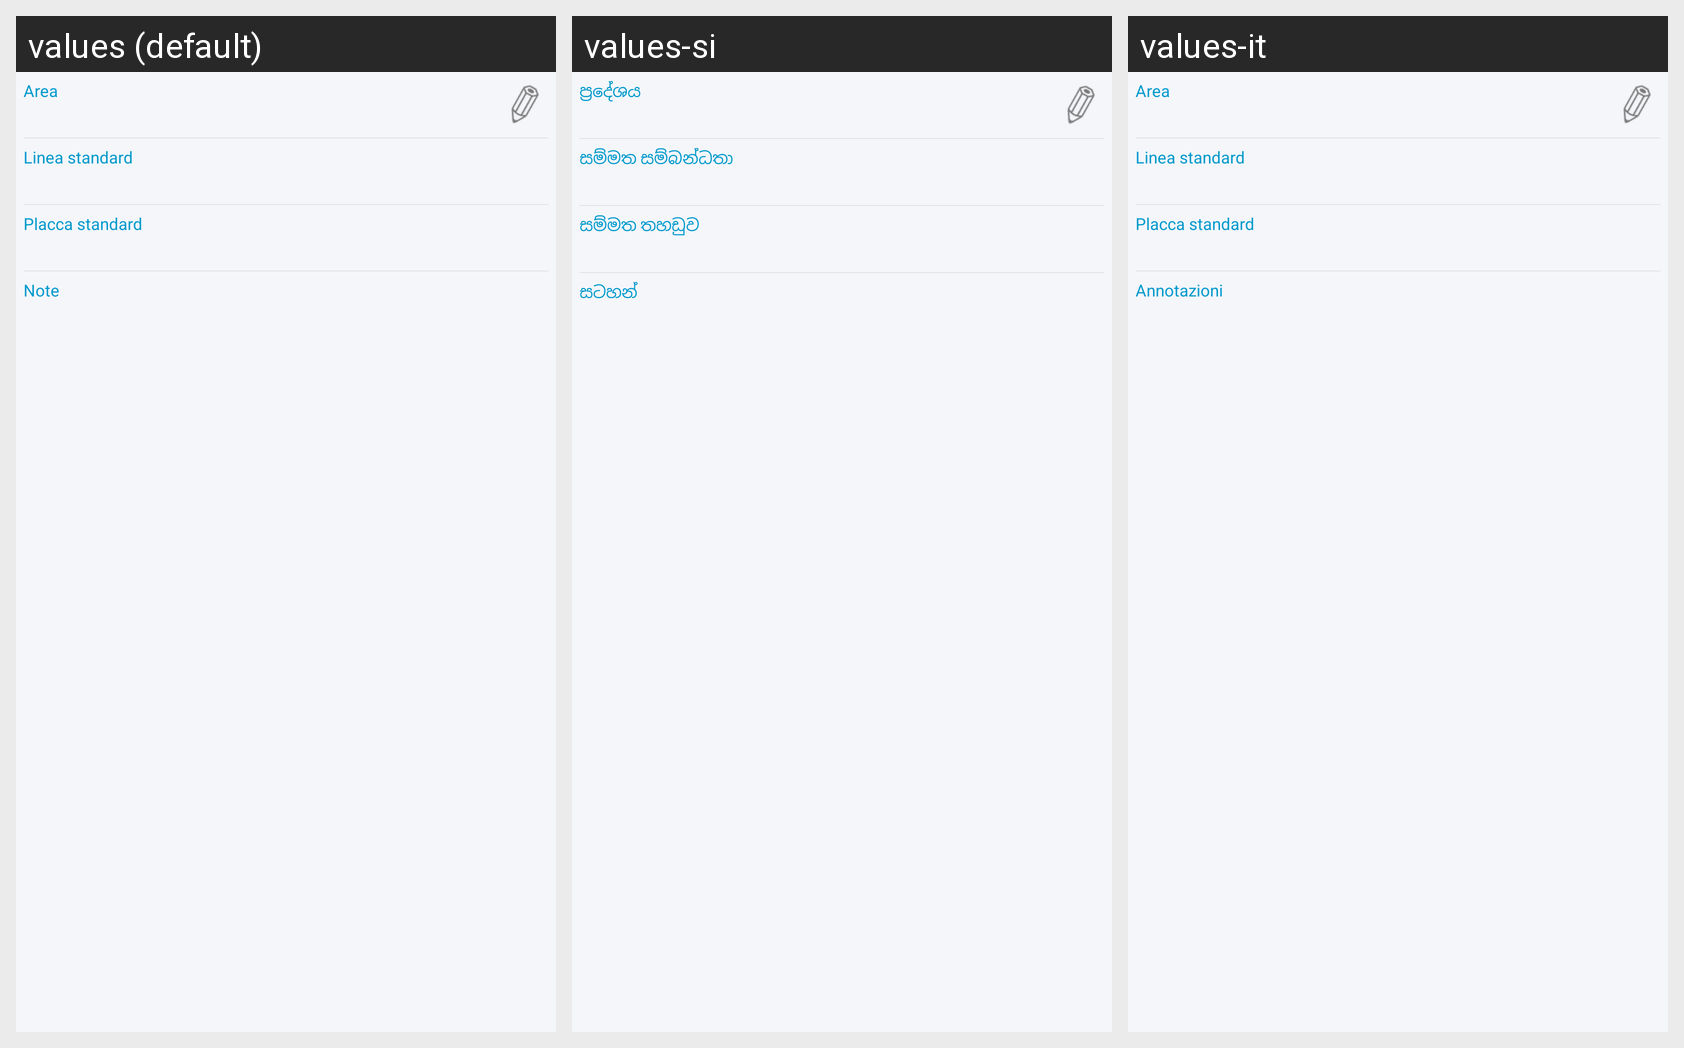

Translations of the strings shown on this Android screen, per locale in the grid:
Android screen res/layout/fragment_area_dettaglio.xml rendered under 3 locales, left to right: values (default), values-si, values-it. Device: Nexus 5 (rendered at 1080×1920; each locale shown at half size, 540×960, under a caption strip naming it); theme AppTheme.
Strings drawn on this screen, with the default value and each locale's value (text and hints the layout hard-codes, and strings that could not be matched under every locale, appear in the picture but are not listed):

area
  values: Area
  values-si: ප්‍රදේශය
  values-it: Area

linea_standard
  values: Linea standard
  values-si: සම්මත සම්බන්ධතා
  values-it: Linea standard

placca_standard
  values: Placca standard
  values-si: සම්මත තහඩුව
  values-it: Placca standard

note
  values: Note
  values-si: සටහන්
  values-it: Annotazioni
